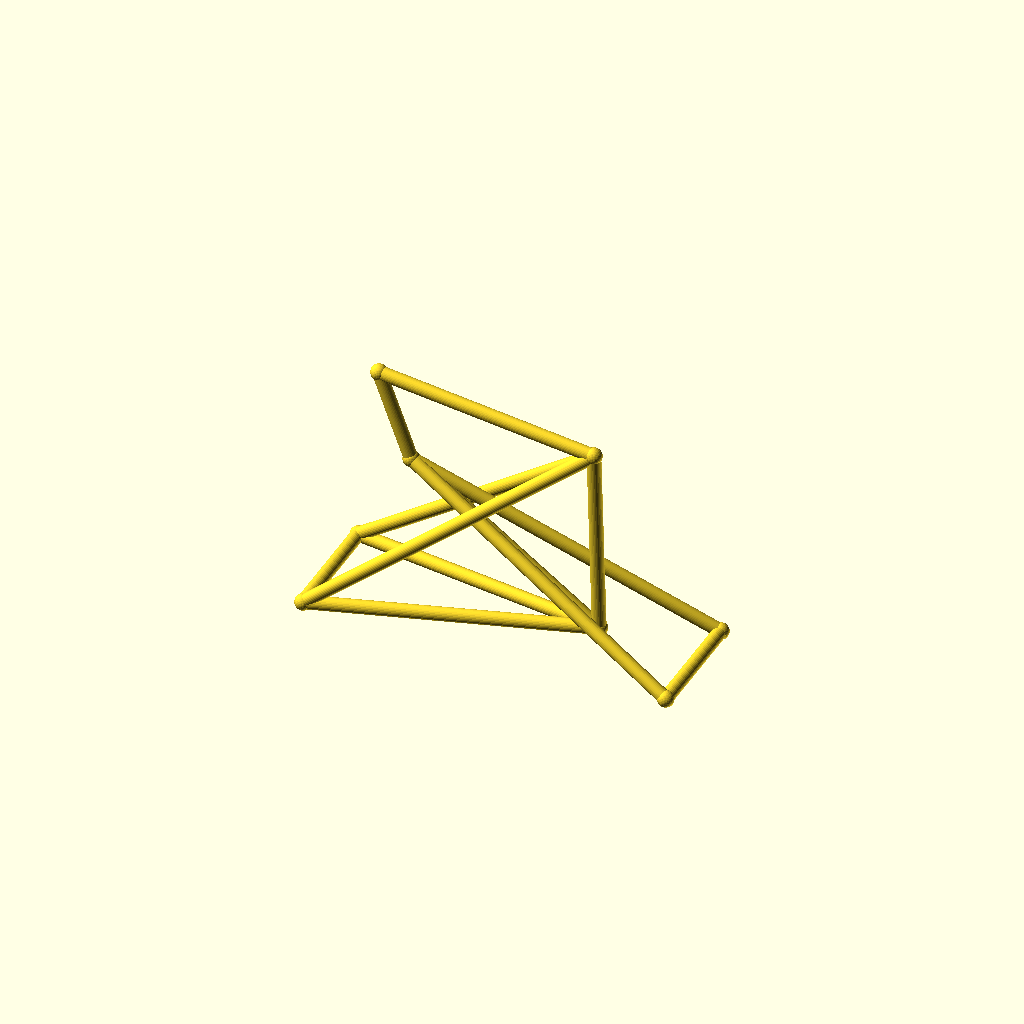
Cell 1: rendered with the file's own defaults.
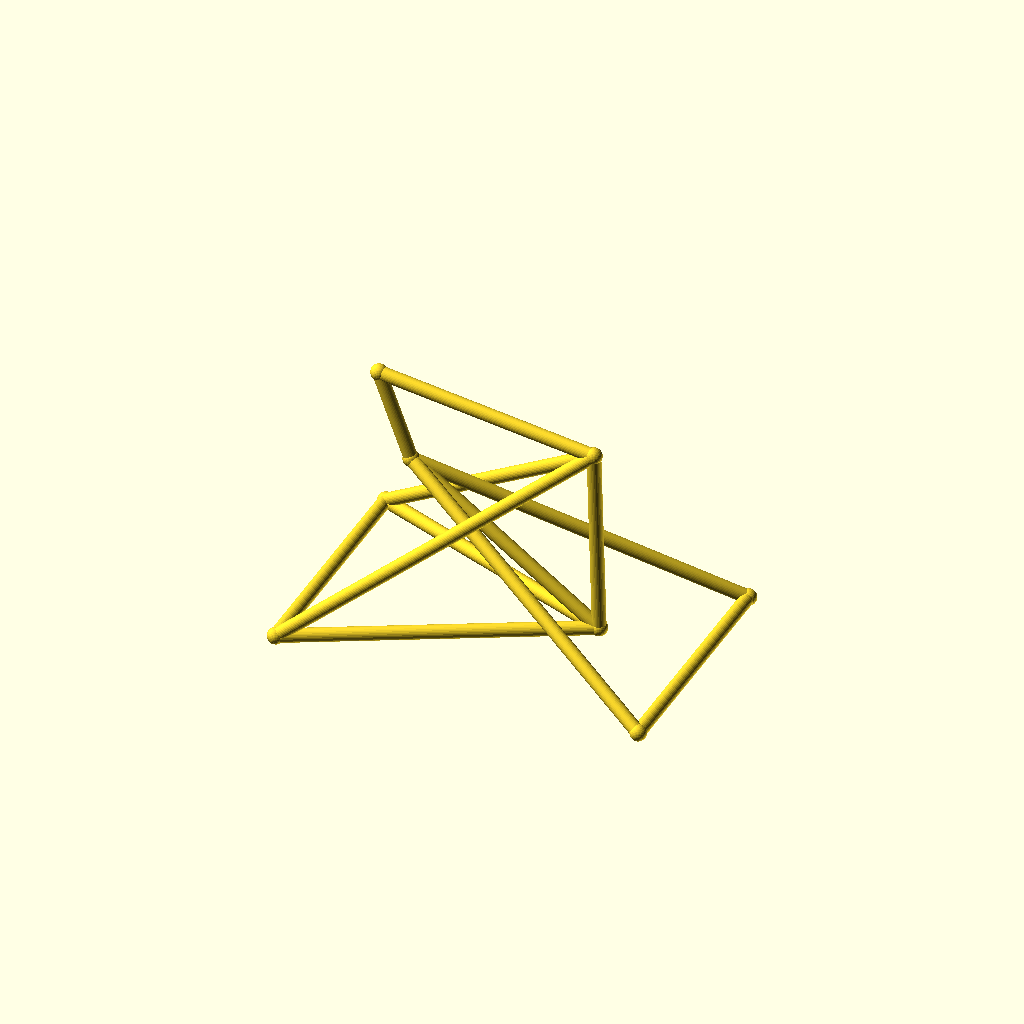
Cell 2: the same model with track = 88.
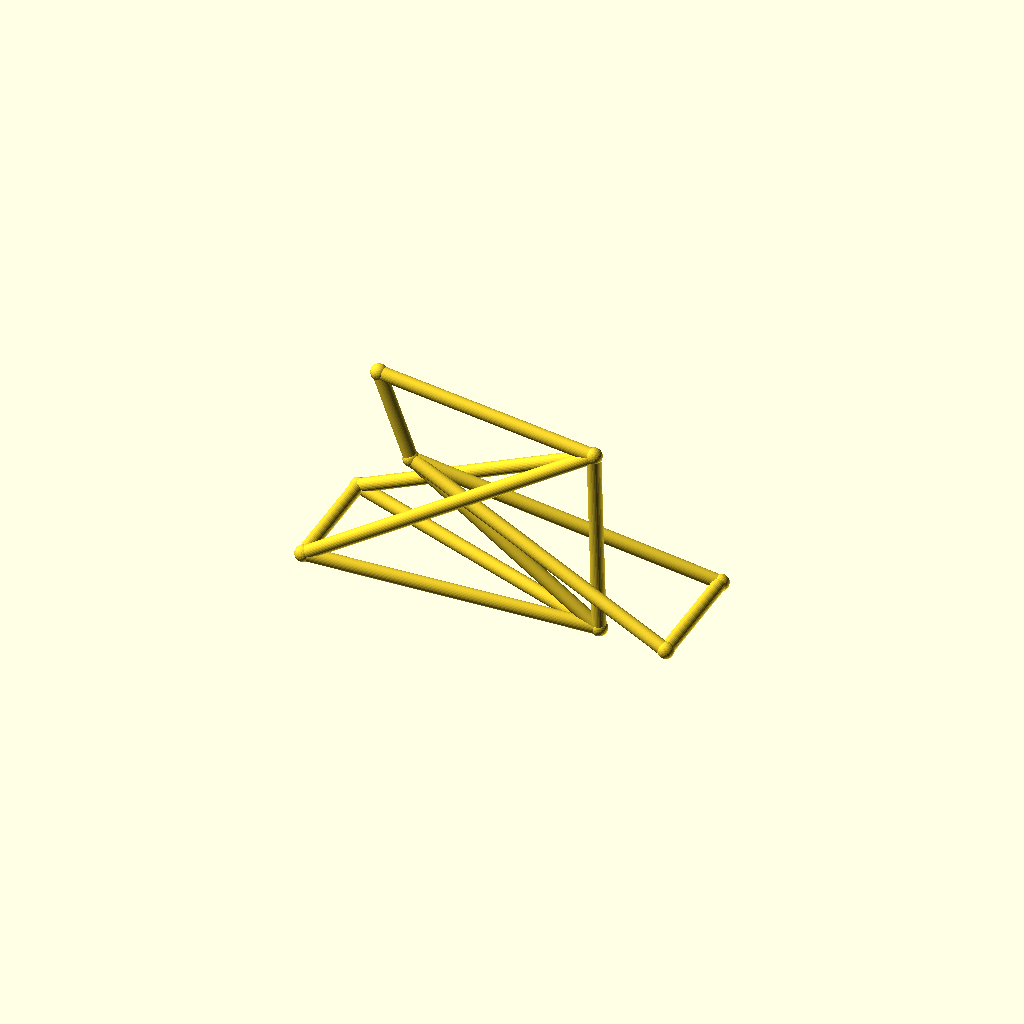
Cell 3 — hub_z set to 40, the other parameters unchanged.
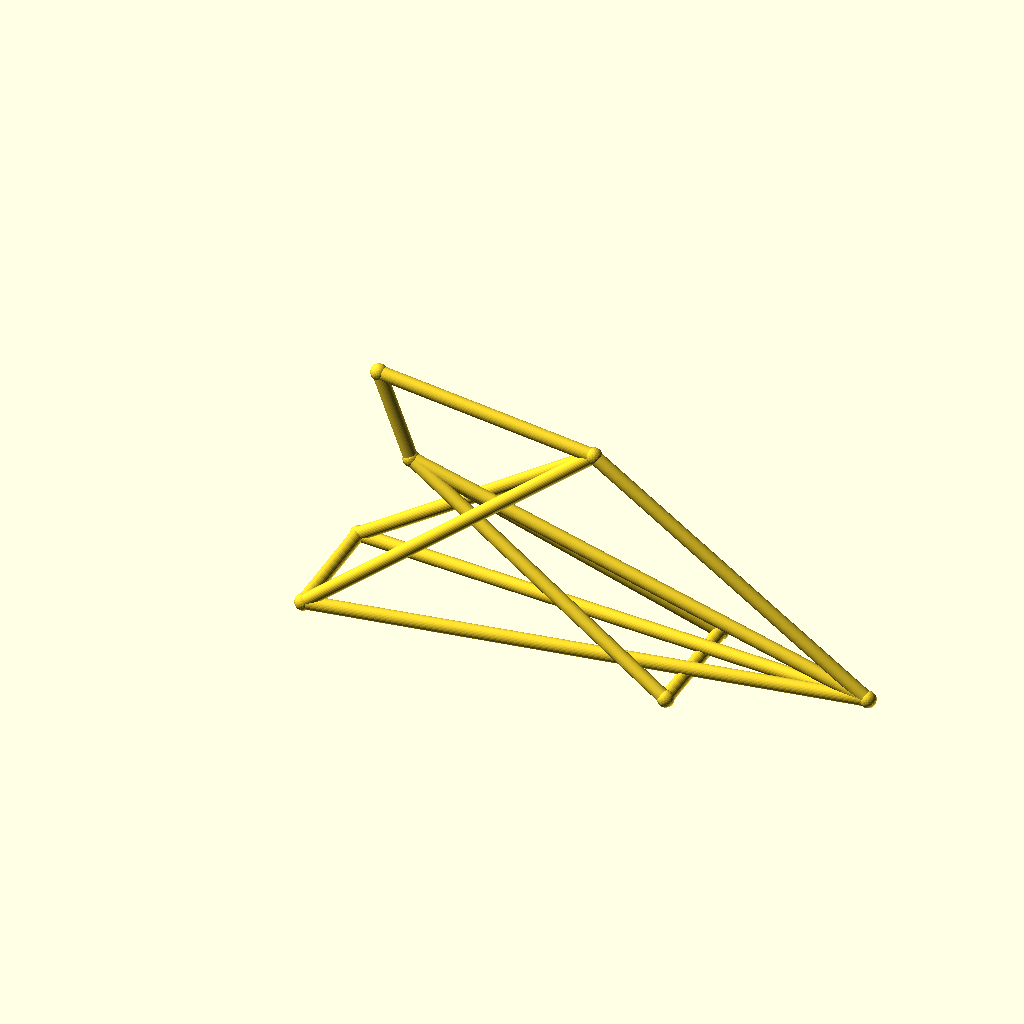
Cell 4: bb_x = 200 (everything else at default).
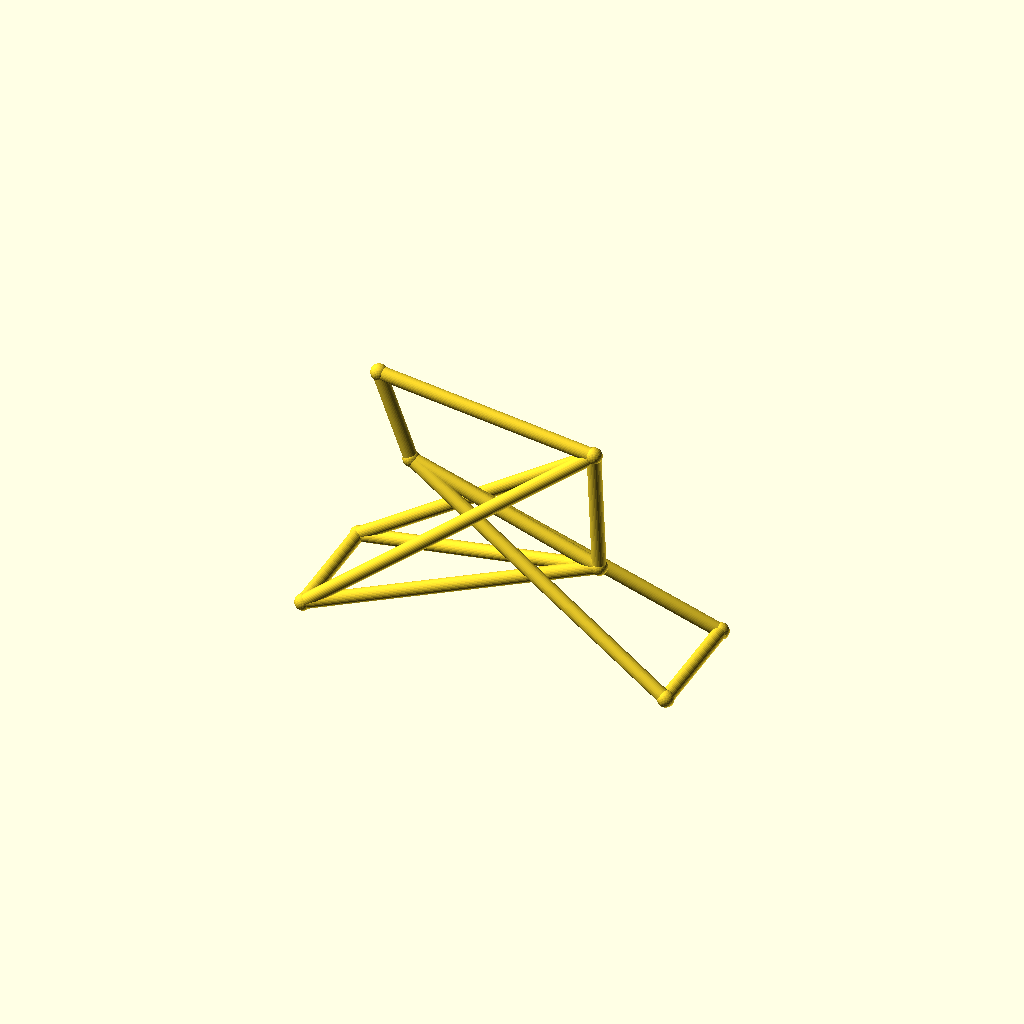
Cell 5: bb_z = 50 (everything else at default).
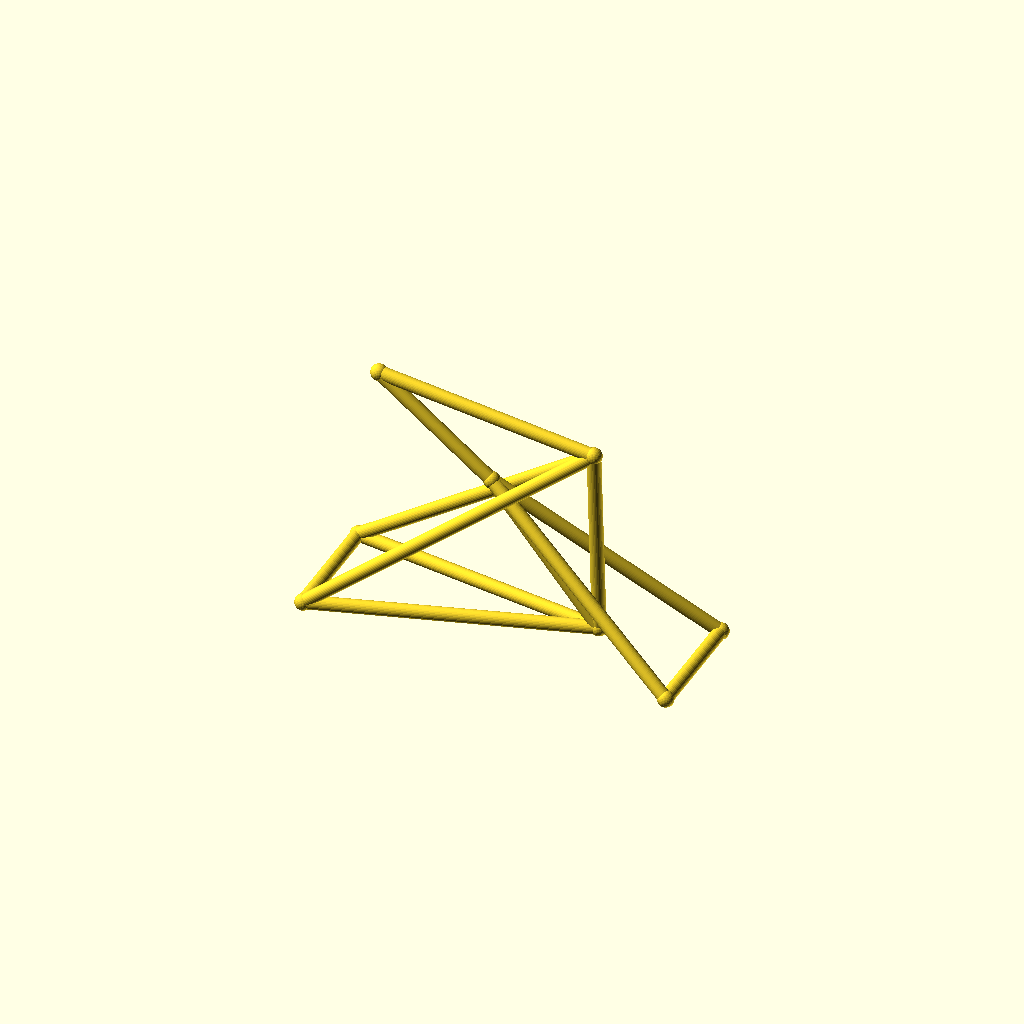
Cell 6 — ht_bot_x set to 60, the other parameters unchanged.
All cells are drawn from one camera (rotation 55°, 0°, 25°, orthographic, colour scheme Cornfield), so only the parameter changes between them.
OpenSCAD source file optional_data/data/wire3/bikeframe/scene_0025.scad:
$fn = 32;

// ----------------------------------------------------------------------
// Bicycle frame: diamond frame, wheelbase 135 mm
// ----------------------------------------------------------------------

// --- parameters (mm) ---
track = 44;               // distance between the rear dropouts
hub_z = 20;               // wheel hub height
bb_x = 100;               // bottom bracket X
bb_z = 25;                // bottom bracket height
ht_bot_x = 30;            // head tube bottom X
ht_bot_z = 74;            // head tube bottom height
ht_top_x = 18;            // head tube top X
ht_top_z = 106;           // head tube top height
st_x = 98;                // seat cluster X
st_z = 95;                // seat cluster height
fh_x = 135;               // front hub X (wheelbase)
tube_r = 2.5;             // frame tube radius
joint_r = 3;              // joint ball radius

bbox_x = fh_x + 2 * joint_r;  // overall X, joints included
bbox_y = track + 2 * joint_r;  // overall Y, joints included
bbox_z = 106 - hub_z + 2 * joint_r;  // overall Z, joints included
tube_d = 2 * tube_r;  // frame tube diameter
wheelbase = fh_x;  // rear axle to front hub
nodes = [[bb_x, 0, bb_z], [ht_bot_x, 0, ht_bot_z], [ht_top_x, 0, ht_top_z], [st_x, 0, st_z], [0, track / 2, hub_z], [0, -track / 2, hub_z], [fh_x, track / 2, hub_z], [fh_x, -track / 2, hub_z]];

module member(a, b, r) {
  /* round stock from joint a to joint b, ends buried in the joint balls */
  d = b - a;
  length = norm(d);
  translate(a) rotate([0, acos(d[2] / length), atan2(d[1], d[0])])
    cylinder(h = length, r = r);
}

module joint(p, r) {
  /* ball at the joint centre, fatter than every member meeting there */
  translate(p) sphere(r = r);
}

/* members - each call is one graph edge */
member(nodes[1], nodes[2], tube_r);
member(nodes[1], nodes[0], tube_r);
member(nodes[2], nodes[3], tube_r);
member(nodes[3], nodes[0], tube_r);
member(nodes[0], nodes[4], tube_r);
member(nodes[0], nodes[5], tube_r);
member(nodes[3], nodes[4], tube_r);
member(nodes[3], nodes[5], tube_r);
member(nodes[1], nodes[6], tube_r);
member(nodes[1], nodes[7], tube_r);
member(nodes[6], nodes[7], tube_r);
member(nodes[4], nodes[5], tube_r);

/* joint balls */
for (p = nodes) joint(p, joint_r);
Customizer parameters (derived from the source; name, type, default, range or options):
track: number, default 44
hub_z: number, default 20
bb_x: number, default 100
bb_z: number, default 25
ht_bot_x: number, default 30
ht_bot_z: number, default 74
ht_top_x: number, default 18
ht_top_z: number, default 106
st_x: number, default 98
st_z: number, default 95
fh_x: number, default 135
tube_r: number, default 2.5
joint_r: number, default 3
